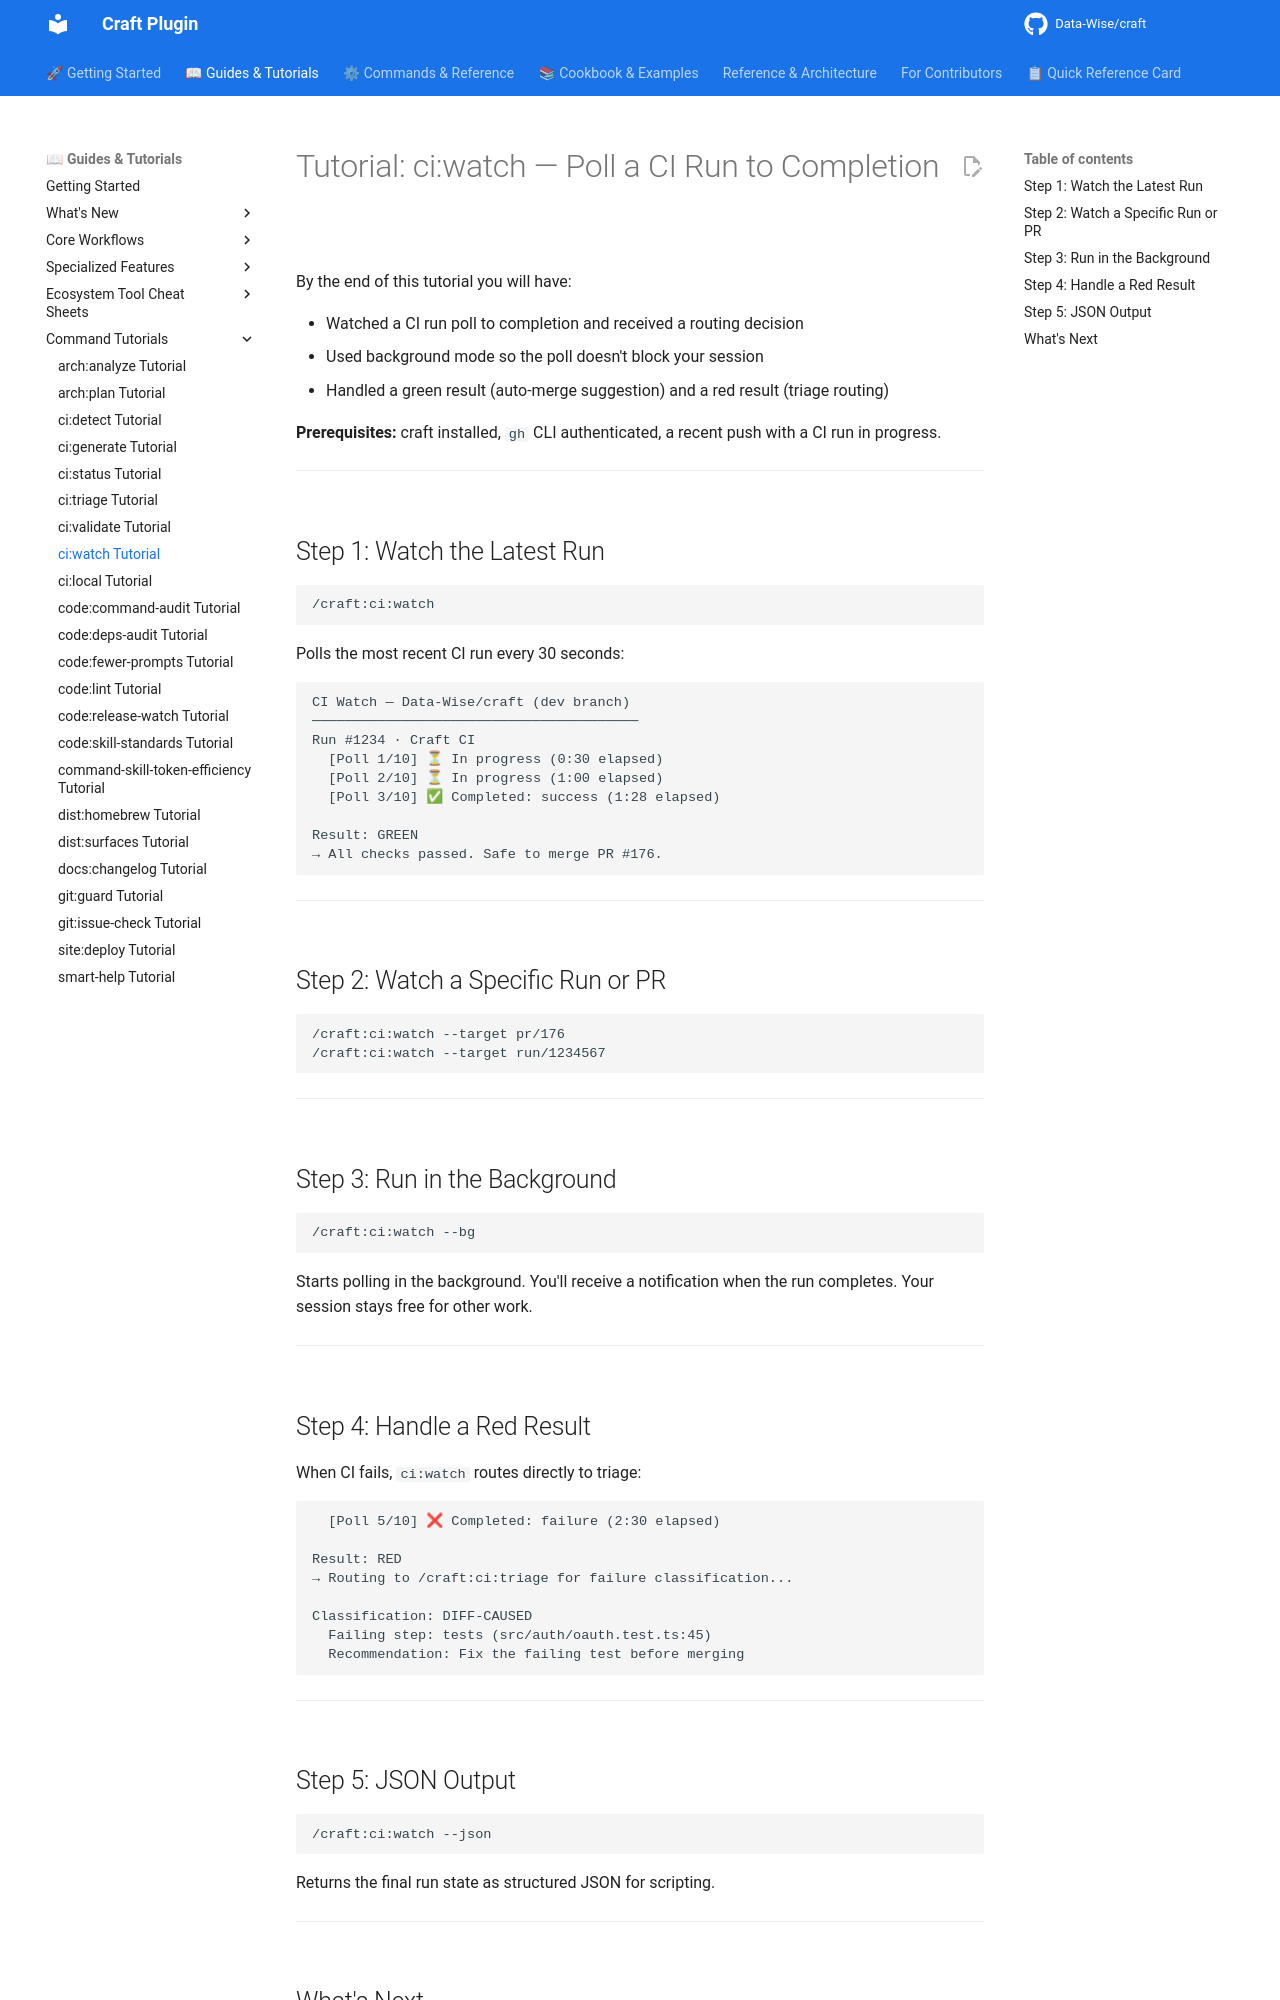

repository: Data-Wise/craft · page: tutorials/TUTORIAL-ci-watch/index.html · generator: mkdocs

# Tutorial: ci:watch — Poll a CI Run to Completion

By the end of this tutorial you will have:

- Watched a CI run poll to completion and received a routing decision
- Used background mode so the poll doesn't block your session
- Handled a green result (auto-merge suggestion) and a red result (triage routing)

**Prerequisites:** craft installed, `gh` CLI authenticated, a recent push with a CI run in progress.

---

## Step 1: Watch the Latest Run

```
/craft:ci:watch
```

Polls the most recent CI run every 30 seconds:

```
CI Watch — Data-Wise/craft (dev branch)
────────────────────────────────────────
Run #1234 · Craft CI
  [Poll 1/10] ⏳ In progress (0:30 elapsed)
  [Poll 2/10] ⏳ In progress (1:00 elapsed)
  [Poll 3/10] ✅ Completed: success (1:28 elapsed)

Result: GREEN
→ All checks passed. Safe to merge PR #176.
```

---

## Step 2: Watch a Specific Run or PR

```
/craft:ci:watch --target pr/176
/craft:ci:watch --target run/1234567
```

---

## Step 3: Run in the Background

```
/craft:ci:watch --bg
```

Starts polling in the background. You'll receive a notification when the run completes. Your session stays free for other work.

---

## Step 4: Handle a Red Result

When CI fails, `ci:watch` routes directly to triage:

```
  [Poll 5/10] ❌ Completed: failure (2:30 elapsed)

Result: RED
→ Routing to /craft:ci:triage for failure classification...

Classification: DIFF-CAUSED
  Failing step: tests (src/auth/oauth.test.ts:45)
  Recommendation: Fix the failing test before merging
```

---

## Step 5: JSON Output

```
/craft:ci:watch --json
```

Returns the final run state as structured JSON for scripting.

---
